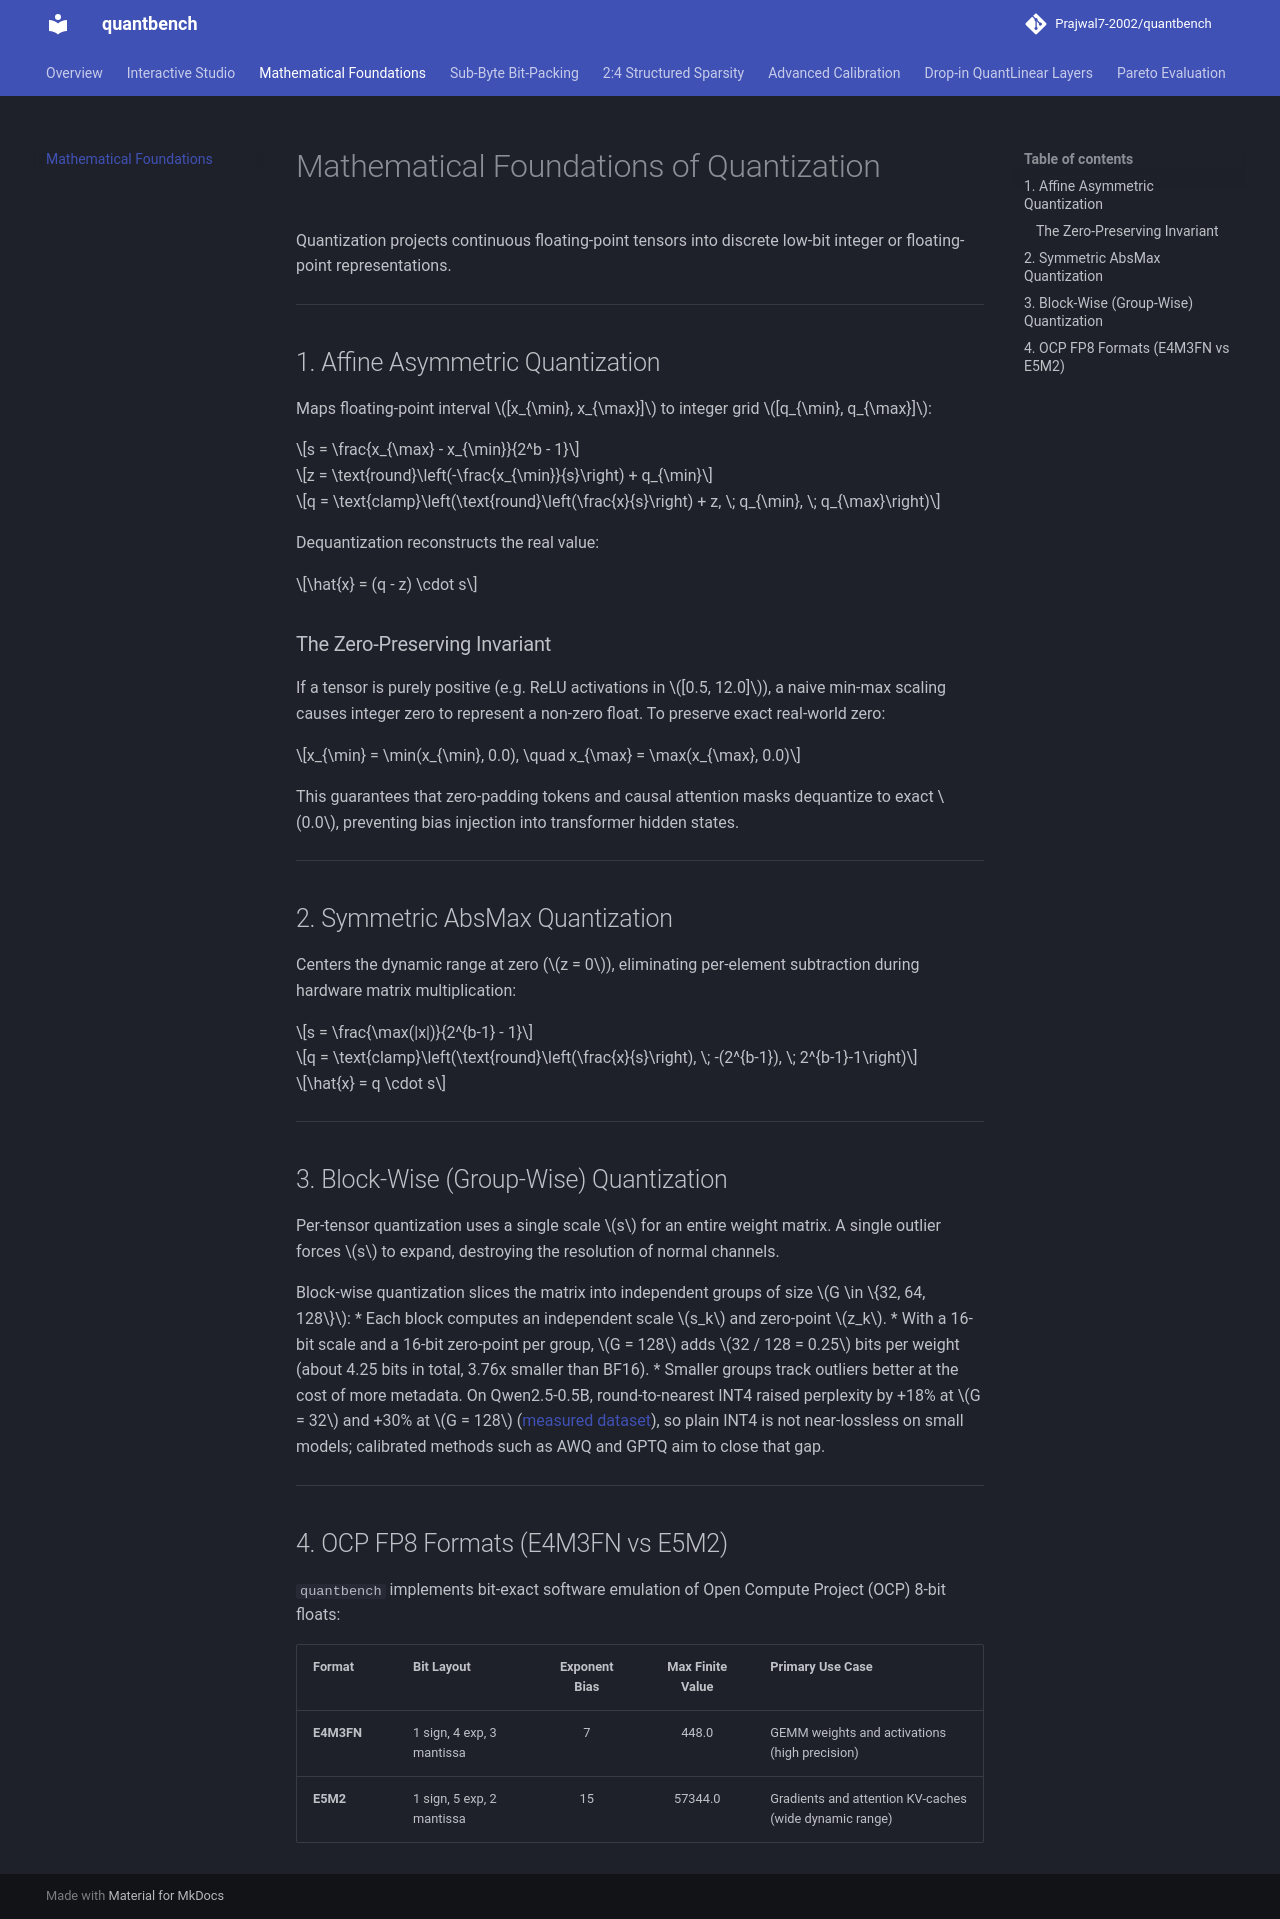

repository: Prajwal7-2002/quantbench · page: math-foundations/index.html · generator: mkdocs

# Mathematical Foundations of Quantization

Quantization projects continuous floating-point tensors into discrete low-bit integer or floating-point representations.

---

## 1. Affine Asymmetric Quantization

Maps floating-point interval $[x_{\min}, x_{\max}]$ to integer grid $[q_{\min}, q_{\max}]$:

$$s = \frac{x_{\max} - x_{\min}}{2^b - 1}$$

$$z = \text{round}\left(-\frac{x_{\min}}{s}\right) + q_{\min}$$

$$q = \text{clamp}\left(\text{round}\left(\frac{x}{s}\right) + z, \; q_{\min}, \; q_{\max}\right)$$

Dequantization reconstructs the real value:

$$\hat{x} = (q - z) \cdot s$$

### The Zero-Preserving Invariant
If a tensor is purely positive (e.g. ReLU activations in $[0.5, 12.0]$), a naive min-max scaling causes integer zero to represent a non-zero float. To preserve exact real-world zero:

$$x_{\min} = \min(x_{\min}, 0.0), \quad x_{\max} = \max(x_{\max}, 0.0)$$

This guarantees that zero-padding tokens and causal attention masks dequantize to exact $0.0$, preventing bias injection into transformer hidden states.

---

## 2. Symmetric AbsMax Quantization

Centers the dynamic range at zero ($z = 0$), eliminating per-element subtraction during hardware matrix multiplication:

$$s = \frac{\max(|x|)}{2^{b-1} - 1}$$

$$q = \text{clamp}\left(\text{round}\left(\frac{x}{s}\right), \; -(2^{b-1}), \; 2^{b-1}-1\right)$$

$$\hat{x} = q \cdot s$$

---

## 3. Block-Wise (Group-Wise) Quantization

Per-tensor quantization uses a single scale $s$ for an entire weight matrix. A single outlier forces $s$ to expand, destroying the resolution of normal channels.

Block-wise quantization slices the matrix into independent groups of size $G \in \{32, 64, 128\}$:
* Each block computes an independent scale $s_k$ and zero-point $z_k$.
* With a 16-bit scale and a 16-bit zero-point per group, $G = 128$ adds $32 / 128 = 0.25$ bits per weight (about 4.25 bits in total, 3.76x smaller than BF16).
* Smaller groups track outliers better at the cost of more metadata. On Qwen2.5-0.5B, round-to-nearest INT4 raised perplexity by +18% at $G = 32$ and +30% at $G = 128$ ([measured dataset](https://huggingface.co/datasets/prajwalpujari16/quantbench-pareto)), so plain INT4 is not near-lossless on small models; calibrated methods such as AWQ and GPTQ aim to close that gap.

---

## 4. OCP FP8 Formats (E4M3FN vs E5M2)

`quantbench` implements bit-exact software emulation of Open Compute Project (OCP) 8-bit floats:

| Format | Bit Layout | Exponent Bias | Max Finite Value | Primary Use Case |
| :--- | :--- | :---: | :---: | :--- |
| **E4M3FN** | 1 sign, 4 exp, 3 mantissa | 7 | 448.0 | GEMM weights and activations (high precision) |
| **E5M2** | 1 sign, 5 exp, 2 mantissa | 15 | 57344.0 | Gradients and attention KV-caches (wide dynamic range) |
